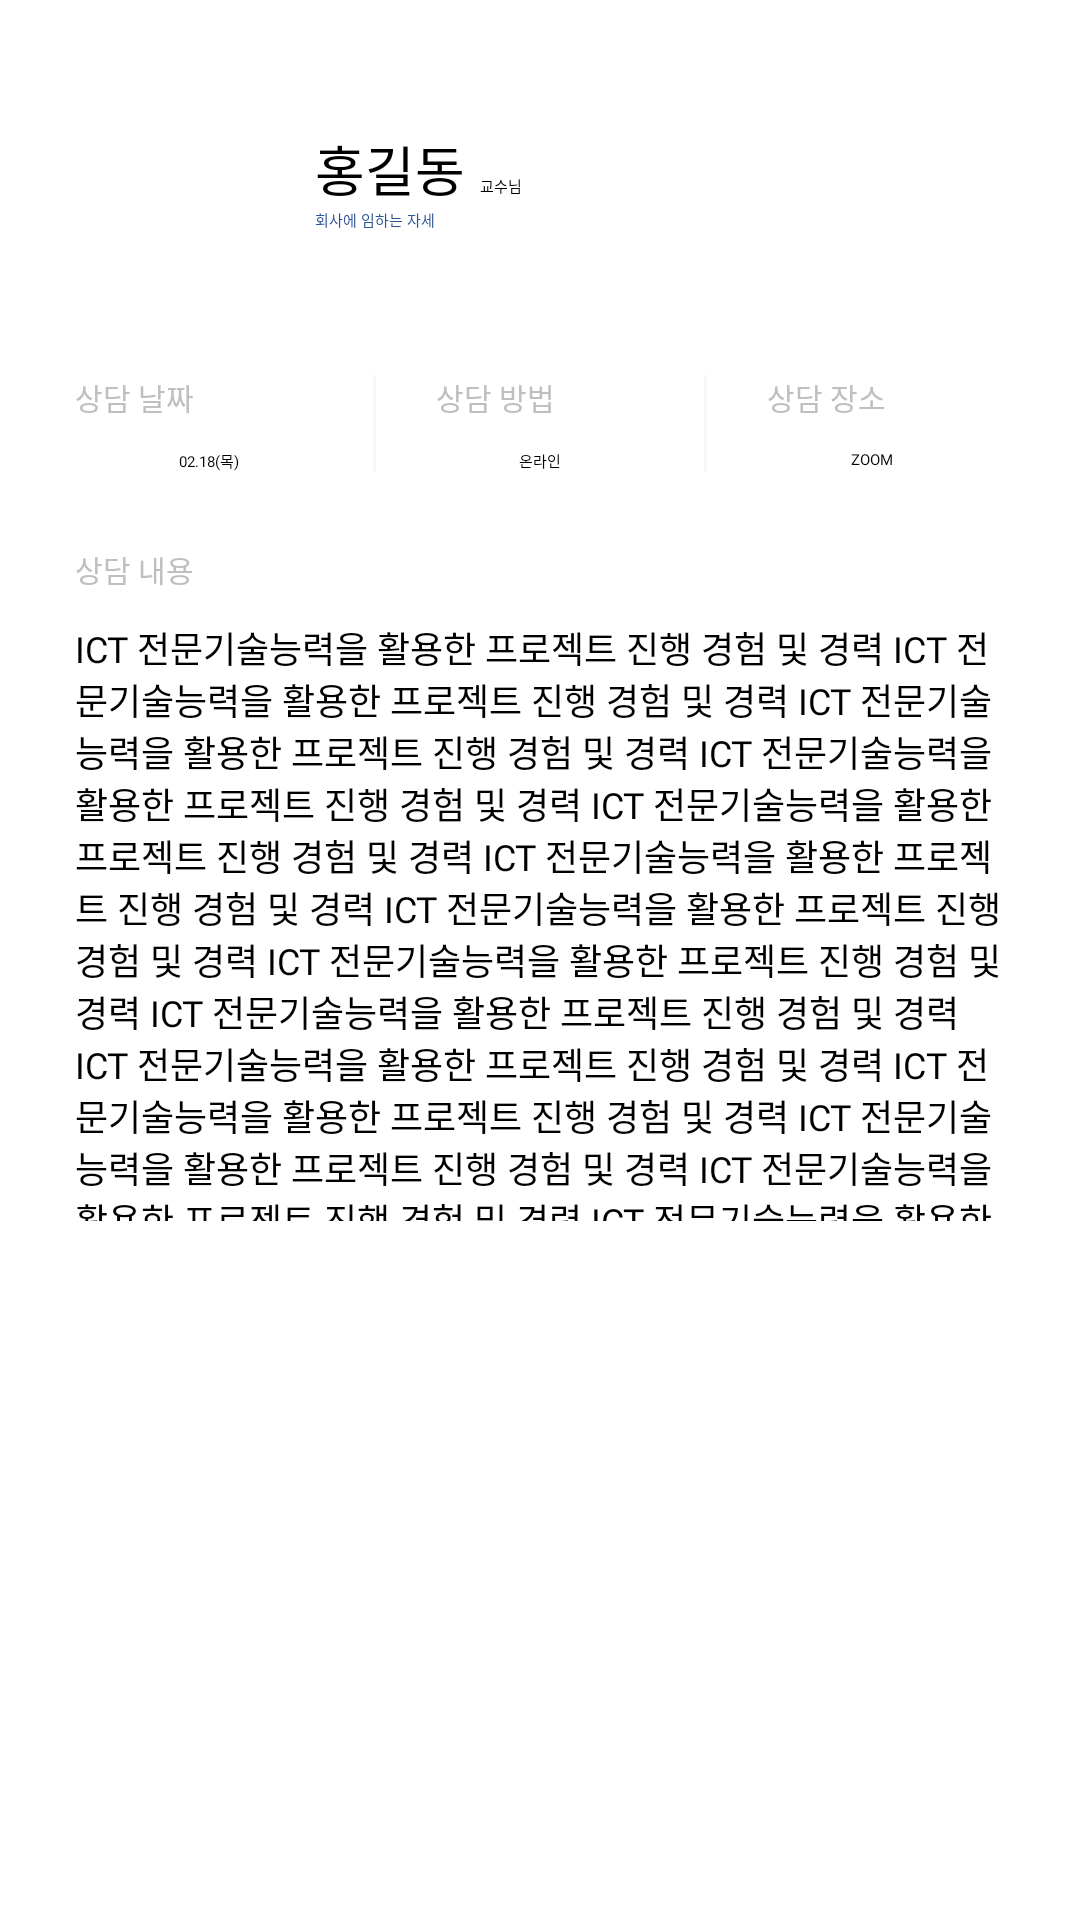

Here is an Android app screen rendered from its layout file. Give the layout XML and the strings, colors and styles it references.
<!-- AndroidManifest.xml: application theme Theme.Hustory -->
<!-- res/layout/dialog_after.xml -->
<?xml version="1.0" encoding="utf-8"?>
<LinearLayout xmlns:android="http://schemas.android.com/apk/res/android"
    xmlns:app="http://schemas.android.com/apk/res-auto"
    android:layout_width="match_parent"
    android:layout_height="wrap_content"
    android:layout_gravity="center"
    android:orientation="vertical"
    android:background="@drawable/round_dialog"
    android:layout_margin="20dp"
    android:padding="15dp">

    <LinearLayout
        android:layout_width="match_parent"
        android:layout_height="wrap_content"
        android:gravity="right"
        android:orientation="horizontal">

        <ImageView
            android:id="@+id/button_del_answer"
            android:layout_width="10dp"
            android:layout_height="10dp"
            android:layout_gravity="center_vertical"
            app:srcCompat="@drawable/cancel"/>

    </LinearLayout>

    <LinearLayout
        android:layout_width="match_parent"
        android:layout_height="wrap_content"
        android:orientation="horizontal">

        <ImageView
            android:id="@+id/icon_professor"
            android:layout_width="70dp"
            android:layout_height="70dp"
            android:layout_marginStart="10dp"
            android:layout_marginLeft="10dp"
            android:layout_marginEnd="10dp"
            android:layout_marginRight="10dp"
            android:contentDescription="@string/todo"
            app:srcCompat="@drawable/professor" />

        <LinearLayout
            android:layout_width="wrap_content"
            android:layout_height="match_parent"
            android:layout_weight="1"
            android:gravity="center_vertical"
            android:orientation="vertical">

            <LinearLayout
                android:layout_width="match_parent"
                android:layout_height="wrap_content"
                android:orientation="horizontal">

                <TextView
                    android:id="@+id/text_professor"
                    android:layout_width="wrap_content"
                    android:layout_height="wrap_content"
                    android:fontFamily="@font/jalnan"
                    android:text="@string/test_name"
                    android:textColor="@color/black"
                    android:textSize="18sp" />

                <TextView
                    android:layout_width="wrap_content"
                    android:layout_height="wrap_content"
                    android:layout_marginStart="5dp"
                    android:layout_marginLeft="5dp"
                    android:fontFamily="@font/jalnan"
                    android:text="@string/professor"
                    android:textColor="@color/black" />
            </LinearLayout>

            <TextView
                android:id="@+id/text_summary"
                android:layout_width="match_parent"
                android:layout_height="wrap_content"
                android:fontFamily="@font/jalnan"
                android:text="@string/test_summary"
                android:textColor="@color/main_color" />

        </LinearLayout>

    </LinearLayout>

    <LinearLayout
        android:layout_width="match_parent"
        android:layout_height="wrap_content"
        android:layout_marginLeft="10dp"
        android:layout_marginRight="10dp"
        android:layout_marginTop="30dp"
        android:layout_marginBottom="15dp"
        android:orientation="horizontal">

        <LinearLayout
            android:layout_width="match_parent"
            android:layout_height="wrap_content"
            android:layout_weight="1"
            android:orientation="vertical">

            <TextView
                android:layout_width="match_parent"
                android:layout_height="wrap_content"
                android:fontFamily="@font/font"
                android:text="@string/reservation_date"
                android:textColor="@color/grey"
                android:textSize="10sp" />

            <TextView
                android:id="@+id/reservation_date"
                android:layout_width="match_parent"
                android:layout_height="wrap_content"
                android:layout_marginTop="10dp"
                android:fontFamily="@font/font"
                android:gravity="center_horizontal"
                android:text="@string/test_date"
                android:textColor="@color/black" />

        </LinearLayout>

        <View
            android:layout_width="1dp"
            android:layout_height="match_parent"
            android:layout_gravity="center_vertical"
            android:layout_marginLeft="10dp"
            android:layout_marginRight="10dp"
            android:background="@color/view_color" />

        <LinearLayout
            android:layout_width="match_parent"
            android:layout_height="wrap_content"
            android:layout_weight="1"
            android:orientation="vertical">

            <TextView
                android:layout_width="match_parent"
                android:layout_height="wrap_content"
                android:layout_marginLeft="10dp"
                android:fontFamily="@font/font"
                android:text="@string/reservation_way"
                android:textColor="@color/grey"
                android:textSize="10sp" />

            <TextView
                android:id="@+id/reservation_way"
                android:layout_width="match_parent"
                android:layout_height="wrap_content"
                android:layout_marginTop="10dp"
                android:fontFamily="@font/font"
                android:gravity="center_horizontal"
                android:text="@string/test_way"
                android:textColor="@color/black" />

        </LinearLayout>

        <View
            android:layout_width="1dp"
            android:layout_height="match_parent"
            android:layout_gravity="center_vertical"
            android:layout_marginLeft="10dp"
            android:layout_marginRight="10dp"
            android:background="@color/view_color" />

        <LinearLayout
            android:layout_width="match_parent"
            android:layout_height="wrap_content"
            android:layout_weight="1"
            android:orientation="vertical">

            <TextView
                android:layout_width="match_parent"
                android:layout_height="wrap_content"
                android:layout_marginLeft="10dp"
                android:fontFamily="@font/font"
                android:text="@string/reservation_place"
                android:textColor="@color/grey"
                android:textSize="10sp" />

            <TextView
                android:id="@+id/reservation_place"
                android:layout_width="match_parent"
                android:layout_height="wrap_content"
                android:layout_marginTop="10dp"
                android:fontFamily="@font/font"
                android:gravity="center_horizontal"
                android:text="@string/test_place"
                android:textColor="@color/black" />
        </LinearLayout>

    </LinearLayout>

    <LinearLayout
        android:layout_width="match_parent"
        android:layout_height="wrap_content"
        android:layout_margin="10dp"
        android:orientation="vertical">

        <TextView
            android:layout_width="match_parent"
            android:layout_height="wrap_content"

            android:text="@string/reservation_content"
            android:textSize="10sp"
            android:textColor="@color/grey"
            android:fontFamily="@font/jalnan" />

        <ScrollView
            android:layout_width="match_parent"
            android:layout_height="200dp"
            android:layout_marginTop="10dp">

            <TextView
                android:id="@+id/content"
                android:layout_width="wrap_content"
                android:layout_height="wrap_content"
                android:fontFamily="@font/jalnan"
                android:text="@string/test_scroll"
                android:textColor="@color/black"
                android:textSize="12sp" />

        </ScrollView>

    </LinearLayout>

</LinearLayout>
<!-- resources referenced by this layout -->
<resources>
  <color name="black">#FF000000</color>
  <color name="grey">#BFBFBF</color>
  <color name="main_color">#2F5596</color>
  <color name="view_color">#FFF8F8F8</color>
      FFF8F8F8
  <string name="professor">교수님</string>
  <string name="reservation_content">상담 내용</string>
  <string name="reservation_date">상담 날짜</string>
  <string name="reservation_place">상담 장소</string>
  <string name="reservation_way">상담 방법</string>
  <string name="test_date">02.18(목)</string>
  <string name="test_name">홍길동</string>
  <string name="test_place">ZOOM</string>
  <string name="test_scroll">ICT 전문기술능력을 활용한 프로젝트 진행 경험 및 경력 ICT 전문기술능력을 활용한 프로젝트 진행 경험 및 경력 ICT 전문기술능력을 활용한 프로젝트 진행 경험 및 경력
          ICT 전문기술능력을 활용한 프로젝트 진행 경험 및 경력 ICT 전문기술능력을 활용한 프로젝트 진행 경험 및 경력 ICT 전문기술능력을 활용한 프로젝트 진행 경험 및 경력
          ICT 전문기술능력을 활용한 프로젝트 진행 경험 및 경력 ICT 전문기술능력을 활용한 프로젝트 진행 경험 및 경력 ICT 전문기술능력을 활용한 프로젝트 진행 경험 및 경력
          ICT 전문기술능력을 활용한 프로젝트 진행 경험 및 경력 ICT 전문기술능력을 활용한 프로젝트 진행 경험 및 경력 ICT 전문기술능력을 활용한 프로젝트 진행 경험 및 경력
          ICT 전문기술능력을 활용한 프로젝트 진행 경험 및 경력 ICT 전문기술능력을 활용한 프로젝트 진행 경험 및 경력 ICT 전문기술능력을 활용한 프로젝트 진행 경험 및 경력
          ICT 전문기술능력을 활용한 프로젝트 진행 경험 및 경력 ICT 전문기술능력을 활용한 프로젝트 진행 경험 및 경력</string>
  <string name="test_summary">회사에 임하는 자세</string>
  <string name="test_way">온라인</string>
  <string name="todo">TODO</string>
</resources>
